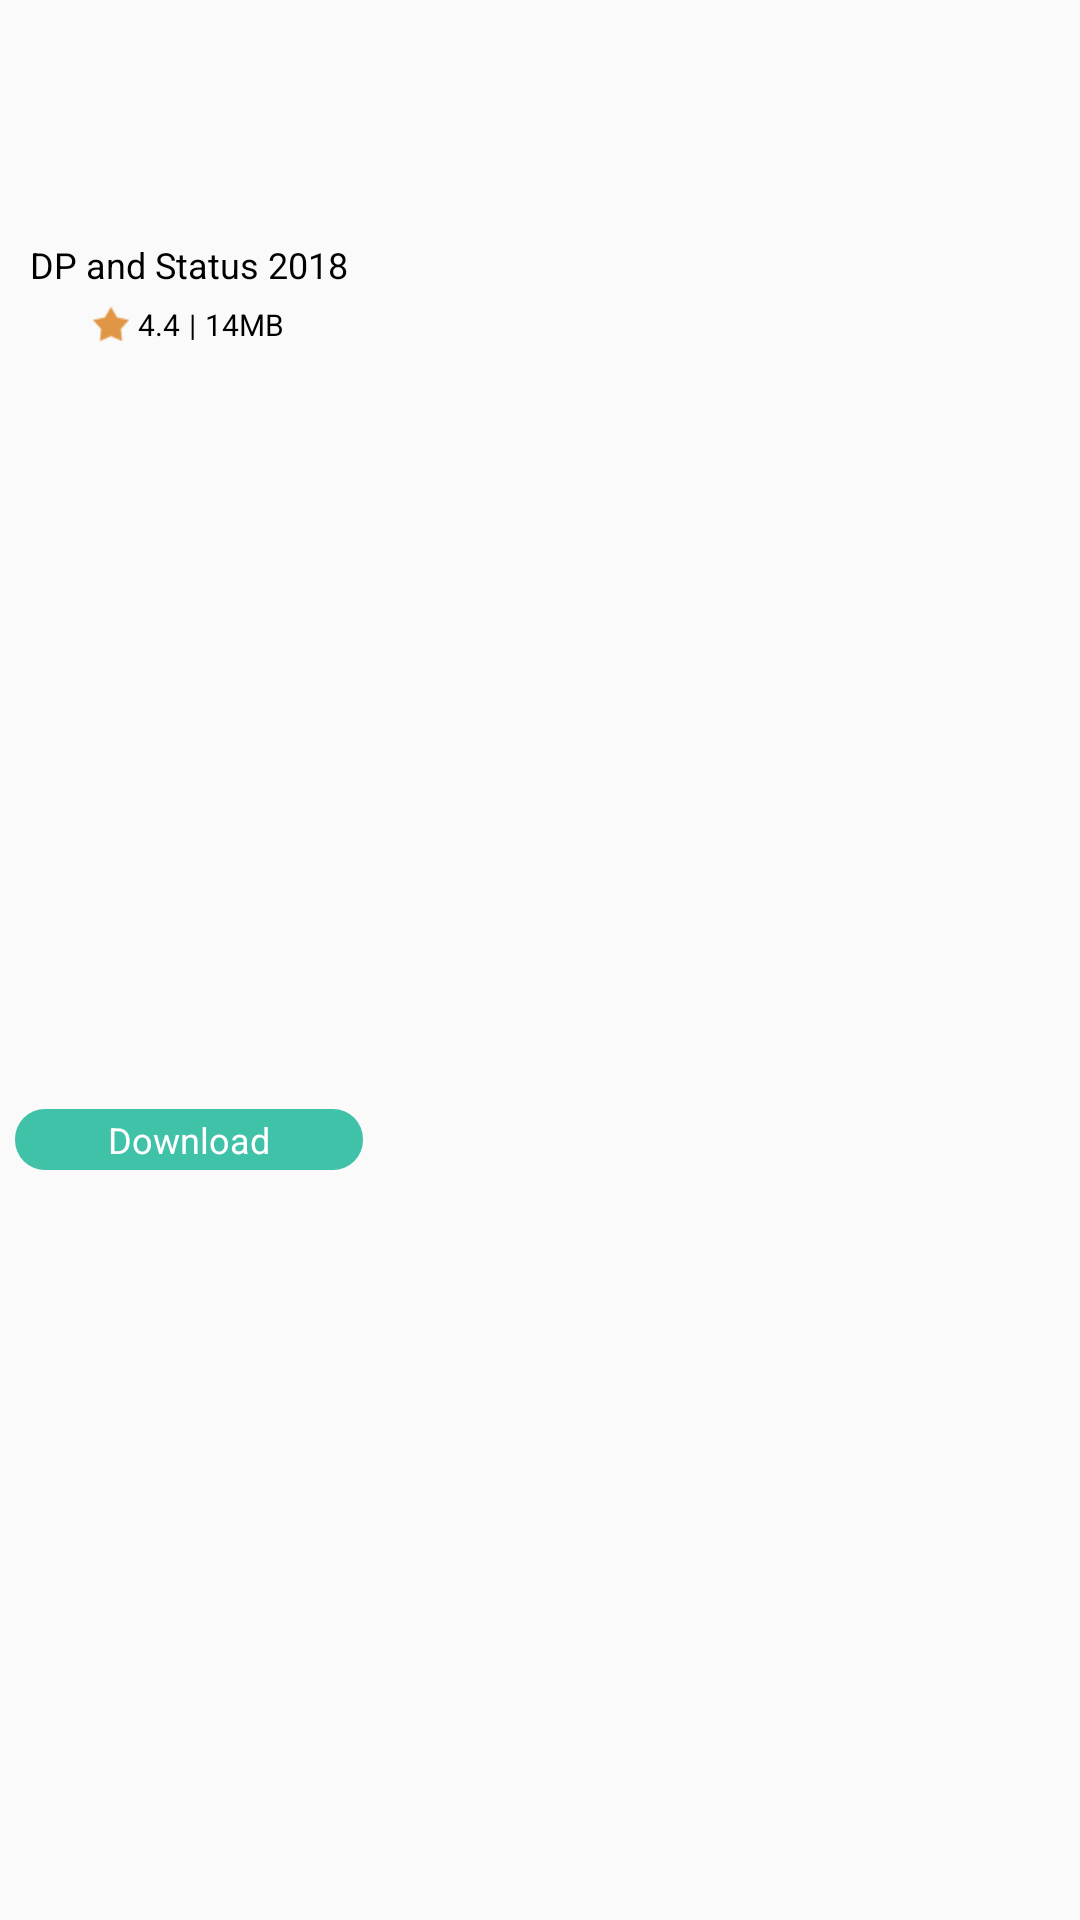

Layout XML and referenced resources for this Android screen:
<!-- AndroidManifest.xml: application theme Theme.AppCompat.Light.NoActionBar -->
<!-- res/layout/ads_most_download_item.xml -->
<?xml version="1.0" encoding="utf-8"?>
<LinearLayout xmlns:android="http://schemas.android.com/apk/res/android"
    android:layout_width="match_parent"
    android:layout_height="wrap_content"

    android:orientation="vertical">

    <LinearLayout
        android:layout_width="wrap_content"
        android:layout_height="match_parent"

        android:gravity="center"
        android:orientation="vertical">

        <ImageView
            android:id="@+id/imgIcon"
            android:layout_width="70dp"
            android:layout_height="70dp"
            android:layout_marginTop="5dp" />

        <TextView
            android:id="@+id/txtTitle"
            android:layout_width="wrap_content"
            android:layout_height="wrap_content"
            android:layout_marginLeft="10dp"
            android:layout_marginRight="10dp"
            android:layout_marginTop="5dp"
            android:ellipsize="end"
            android:gravity="center"
            android:maxLines="2"
            android:text="DP and Status 2018"
            android:textColor="@color/black"
            android:textSize="12sp" />

        <LinearLayout
            android:layout_width="match_parent"
            android:layout_height="wrap_content"
            android:layout_marginBottom="5dp"
            android:layout_marginTop="5dp"
            android:gravity="center"
            android:orientation="horizontal">

            <TextView
                android:id="@+id/txtRating"
                android:layout_width="wrap_content"
                android:layout_height="wrap_content"
                android:drawableLeft="@drawable/icon_star_x2"
                android:drawableTint="#e19646"
                android:drawablePadding="3dp"
                android:text="4.4"
                android:textColor="@color/black"
                android:textSize="10sp" />

            <TextView
                android:layout_width="wrap_content"
                android:layout_height="wrap_content"
                android:layout_marginLeft="3dp"
                android:layout_marginRight="3dp"
                android:text="|"
                android:textColor="@color/black"
                android:textSize="10sp" />

            <TextView
                android:id="@+id/txtSize"
                android:layout_width="wrap_content"
                android:layout_height="wrap_content"
                android:drawablePadding="5dp"
                android:ellipsize="end"
                android:maxLines="1"
                android:text="14MB"
                android:textColor="@color/black"
                android:textSize="10sp" />
        </LinearLayout>

        <LinearLayout
            android:layout_width="match_parent"
            android:layout_height="match_parent"
            android:layout_marginBottom="5dp"
            android:layout_marginLeft="5dp"
            android:layout_marginRight="5dp"
            android:layout_marginTop="5dp"
            android:gravity="center"
            android:orientation="vertical">

            <TextView
                android:layout_width="match_parent"
                android:layout_height="wrap_content"
                android:layout_gravity="center"
                android:background="@drawable/mostdownload_button"
                android:gravity="center"
                android:paddingBottom="2dp"
                android:paddingLeft="10dp"
                android:paddingRight="10dp"
                android:paddingTop="2dp"
                android:text="Download"
                android:textColor="@color/white"
                android:textSize="12sp" />
        </LinearLayout>
    </LinearLayout>
</LinearLayout>
<!-- resources referenced by this layout -->
<resources>
  <color name="black">#000</color>
  <color name="white">#ffffff</color>
  <!-- drawable icon_star_x2: png bitmap (drawable-xhdpi, 1104 bytes) -->
  <!-- drawable mostdownload_button (drawable) -->
  <?xml version="1.0" encoding="utf-8"?>
  <shape xmlns:android="http://schemas.android.com/apk/res/android"> 
  
  <solid android:color="@color/rang" />
  <corners android:radius="10dp" />
  <padding android:left="2dp" android:top="2dp" android:right="2dp" android:bottom="2dp" /></shape>
  <color name="rang">#40c2a8</color>
</resources>
